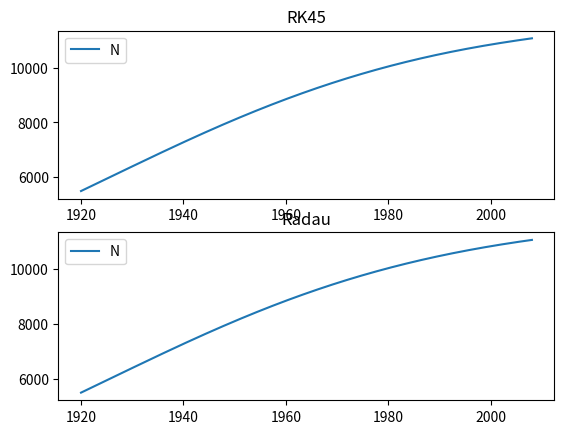

This figure's Python source:
import numpy as np
from scipy import integrate
import matplotlib.pyplot as plt

def population(t, x): 
    '''
    ロジスティック方程式
    dx/dt = gamma*(1-x/x∞)*x
    '''
    f = np.zeros_like(x)
    gamma = 0.03
    xinf = 12000
    f[0] = gamma*(1-x[0]/xinf)*x[0]
    return f

x0 = np.zeros(1)
x0[0] = 5500

syear = 1920
eyear = 2008
n = 3000

methods = ['RK45','Radau']

for s in methods:
    sol = integrate.solve_ivp(population, [syear, eyear], x0, method=s, dense_output=True)
    t = np.linspace(syear, eyear, n)
    z = sol.sol(t)
    plt.subplot(2, 1, methods.index(s)+1)
    plt.plot(t, z.T)
    plt.legend(['N'])
    plt.title(s)
    
plt.savefig("logistic_past.png")